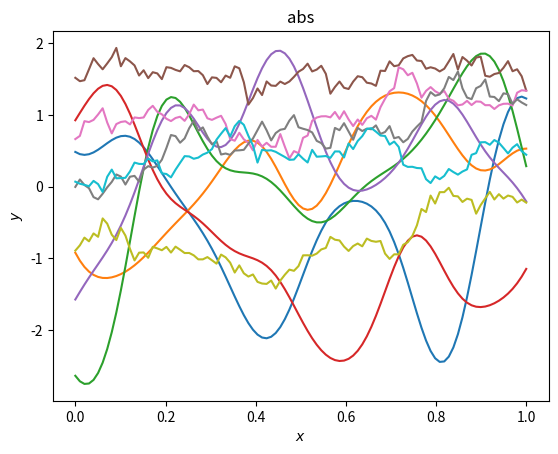

Source code (Python):
import numpy as np
import pandas as pd
import matplotlib.pyplot as plt
from mpl_toolkits.mplot3d import Axes3D

#%matplotlib inline
#%matplotlib notebook
#%precision 3

THETA=0.5
SIGMA=0.1

def kernel_0(x0,x1):
    return np.exp(-(x0-x1)**2/2/SIGMA**2)

def kernel_1(x0,x1):
    return np.exp(-THETA*np.abs(x0-x1))

def make_kernel(xs,kernel):
    xs=xs.reshape(-1,1)        #(100,1)
    return kernel(xs,xs.T)

#-----------------------------
if __name__ == "__main__":
    N=100
    xs=np.linspace(0,1,N)
    
    k0=make_kernel(xs,kernel_0)
    k1=make_kernel(xs,kernel_1)
    mean=np.zeros(len(xs))


    fig = plt.figure()
    ax = Axes3D(fig)

    print("xs =",xs.shape)

    ys = xs
    X,Y = np.meshgrid(xs, ys)
    Z=k0

#    ax.plot_wireframe(X,Y,Z)
    ax.plot_surface(X,Y,Z)

    plt.show()

    plt.savefig("kernel.png")


#-----------------------------
    np.random.seed(1)
    ys=np.random.multivariate_normal(mean,k0,5)
    for y in ys:
       plt.plot(xs,y)

    plt.title("guss")
    plt.xlabel("$x$")
    plt.ylabel("$y$")
    plt.savefig("guss.jpg")
    plt.show()
    
    ys=np.random.multivariate_normal(mean,k1,5)
    for y in ys:
       plt.plot(xs,y)

    plt.title("abs")
    plt.xlabel("$x$")
    plt.ylabel("$y$")
    plt.savefig("abs.jpg")
    plt.show()
    
